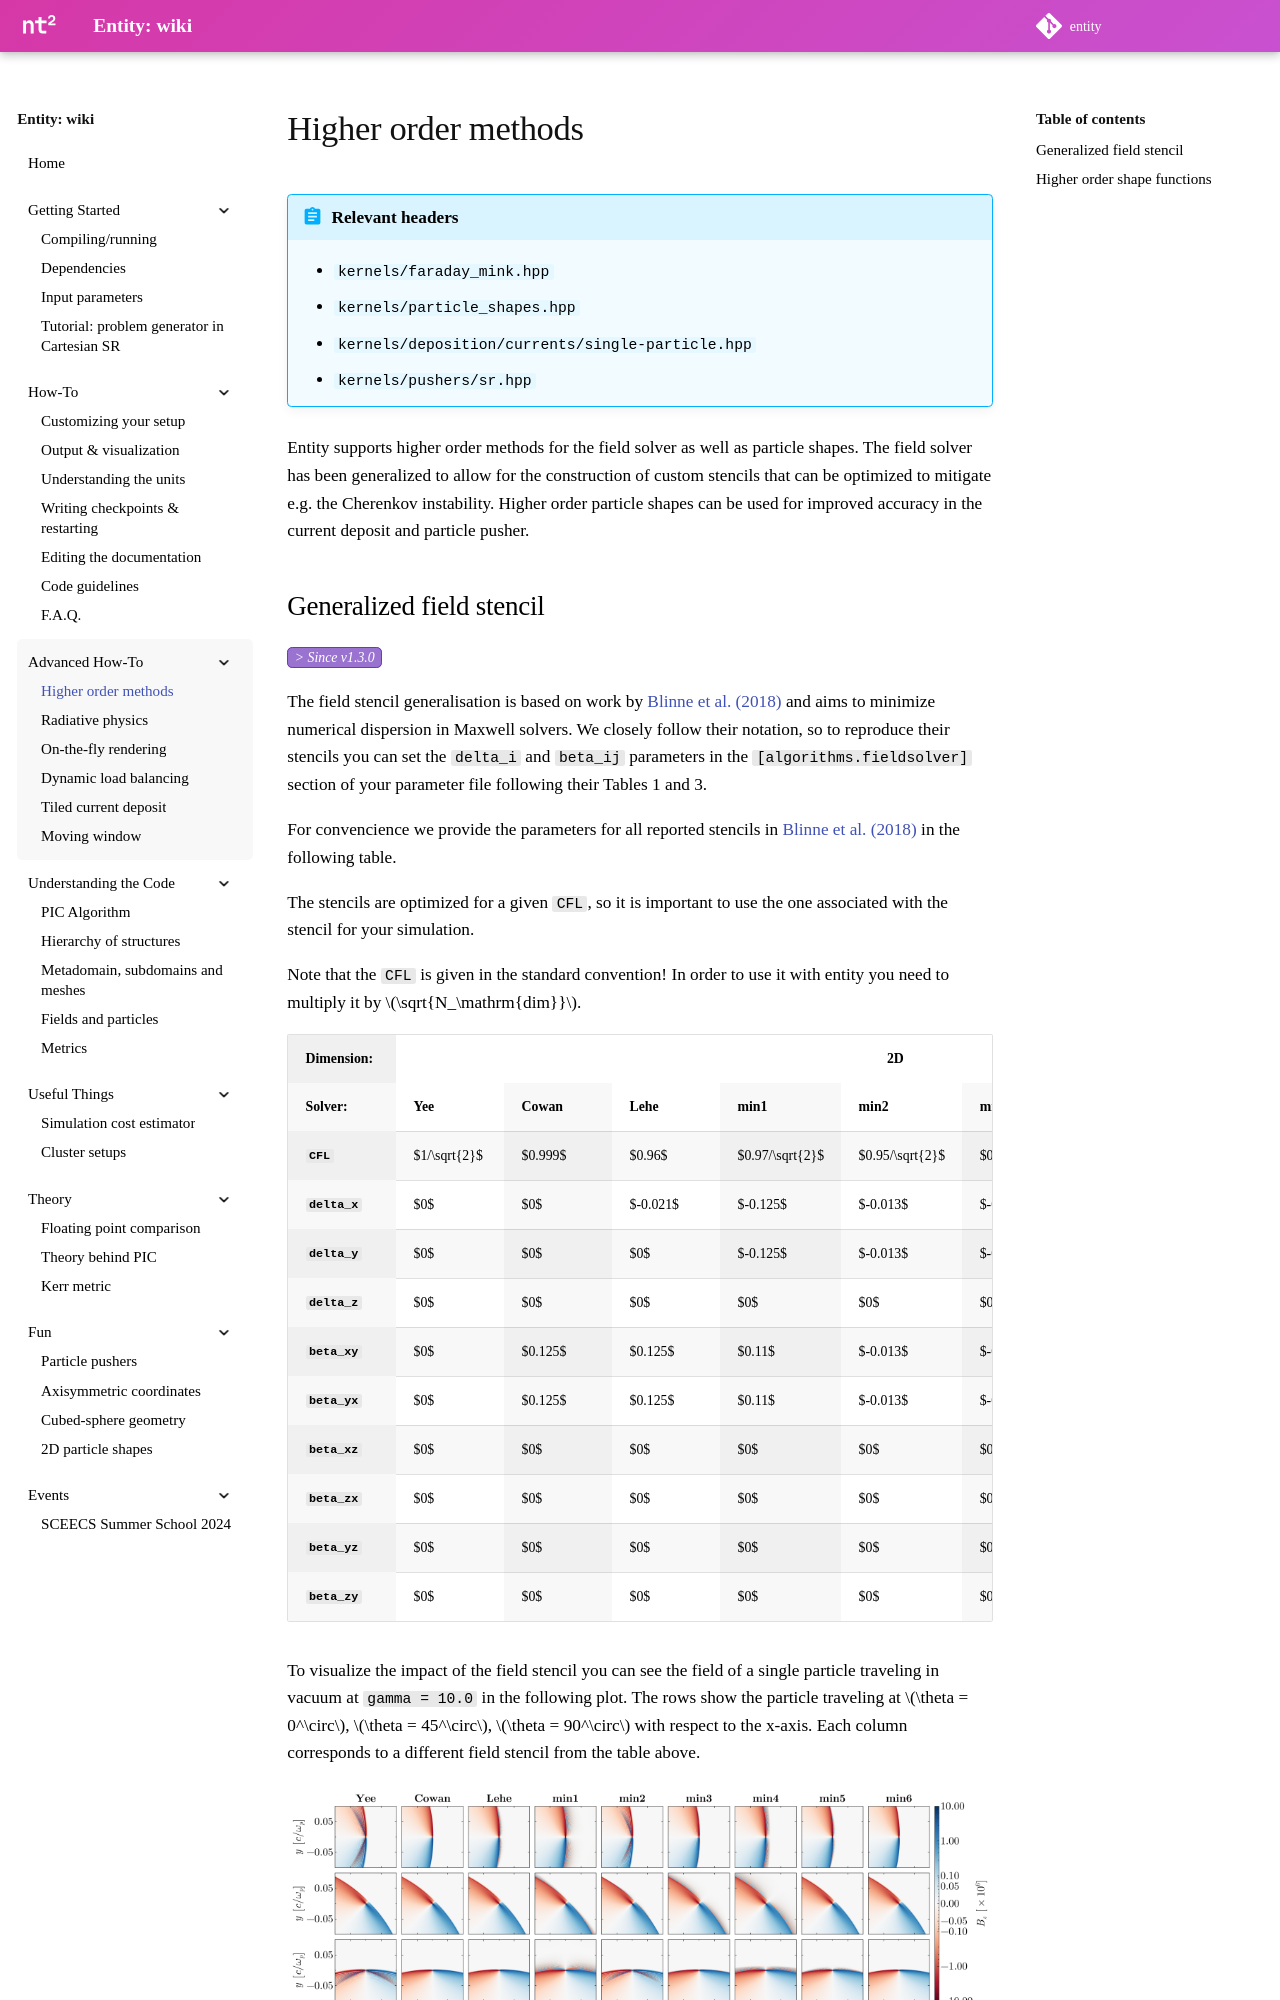

repository: entity-toolkit/wiki · page: content/3-advanced/1-higherorder/index.html · generator: mkdocs

---
hide:
  - footer
libraries:
  - mermaid
  - d3
  - tikzjax
scripts:
  - coord-stretching
---

# Higher order methods

!!! abstract "Relevant headers"

    - `kernels/faraday_mink.hpp`
    - `kernels/particle_shapes.hpp`
    - `kernels/deposition/currents/single-particle.hpp`
    - `kernels/pushers/sr.hpp`

Entity supports higher order methods for the field solver as well as particle shapes. The field solver has been generalized to allow for the construction of custom stencils that can be optimized to mitigate e.g. the Cherenkov instability. Higher order particle shapes can be used for improved accuracy in the current deposit and particle pusher.
